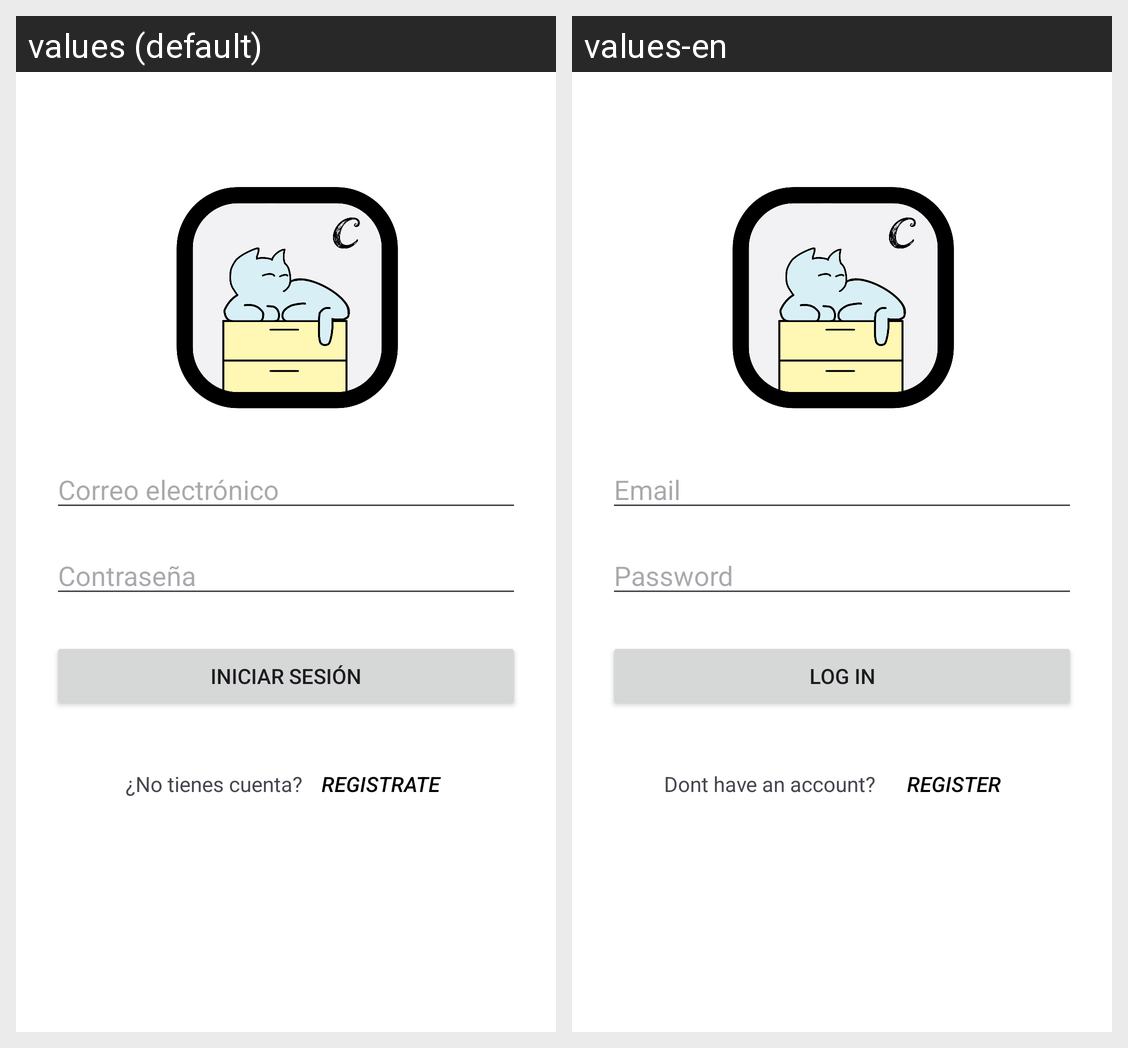

The Android screen above is rendered under two locales of the same app. Produce the string resources it draws, with the default and per-locale values.
Android screen res/layout/auth_login_activity.xml rendered under 2 locales, left to right: values (default), values-en. Device: Nexus 5 (rendered at 1080×1920; each locale shown at half size, 540×960, under a caption strip naming it); theme Theme.ArmarioVirtual.
Strings drawn on this screen, with the default value and each locale's value (text and hints the layout hard-codes, and strings that could not be matched under every locale, appear in the picture but are not listed):

email
  values: Correo electrónico
  values-en: Email

password
  values: Contraseña
  values-en: Password

log_in
  values: Iniciar sesión
  values-en: Log in

no_acc_question
  values: ¿No tienes cuenta?
  values-en: Dont have an account?

goRegister
  values: Registrate
  values-en: Register
